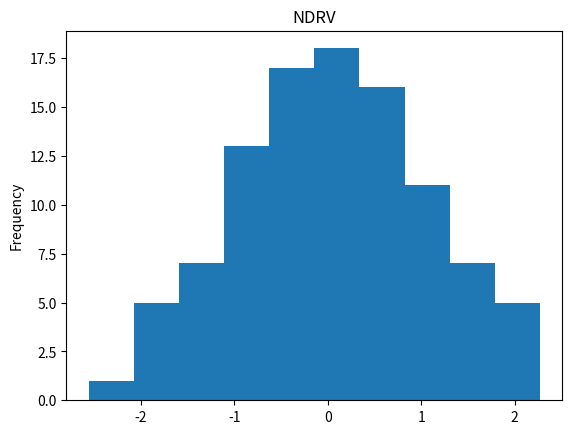

This figure's Python source:
# -*- coding: utf-8 -*-
"""
Created on Sat Oct 23 15:18:40 2021

[redacted]
"""

import pandas as pd 
import numpy as np
import matplotlib.pyplot as plt

np.random.seed(0)

values = np.random.randn(100)
s = pd.Series(values)
s.plot(kind='hist', title='NDRV')
plt.show()